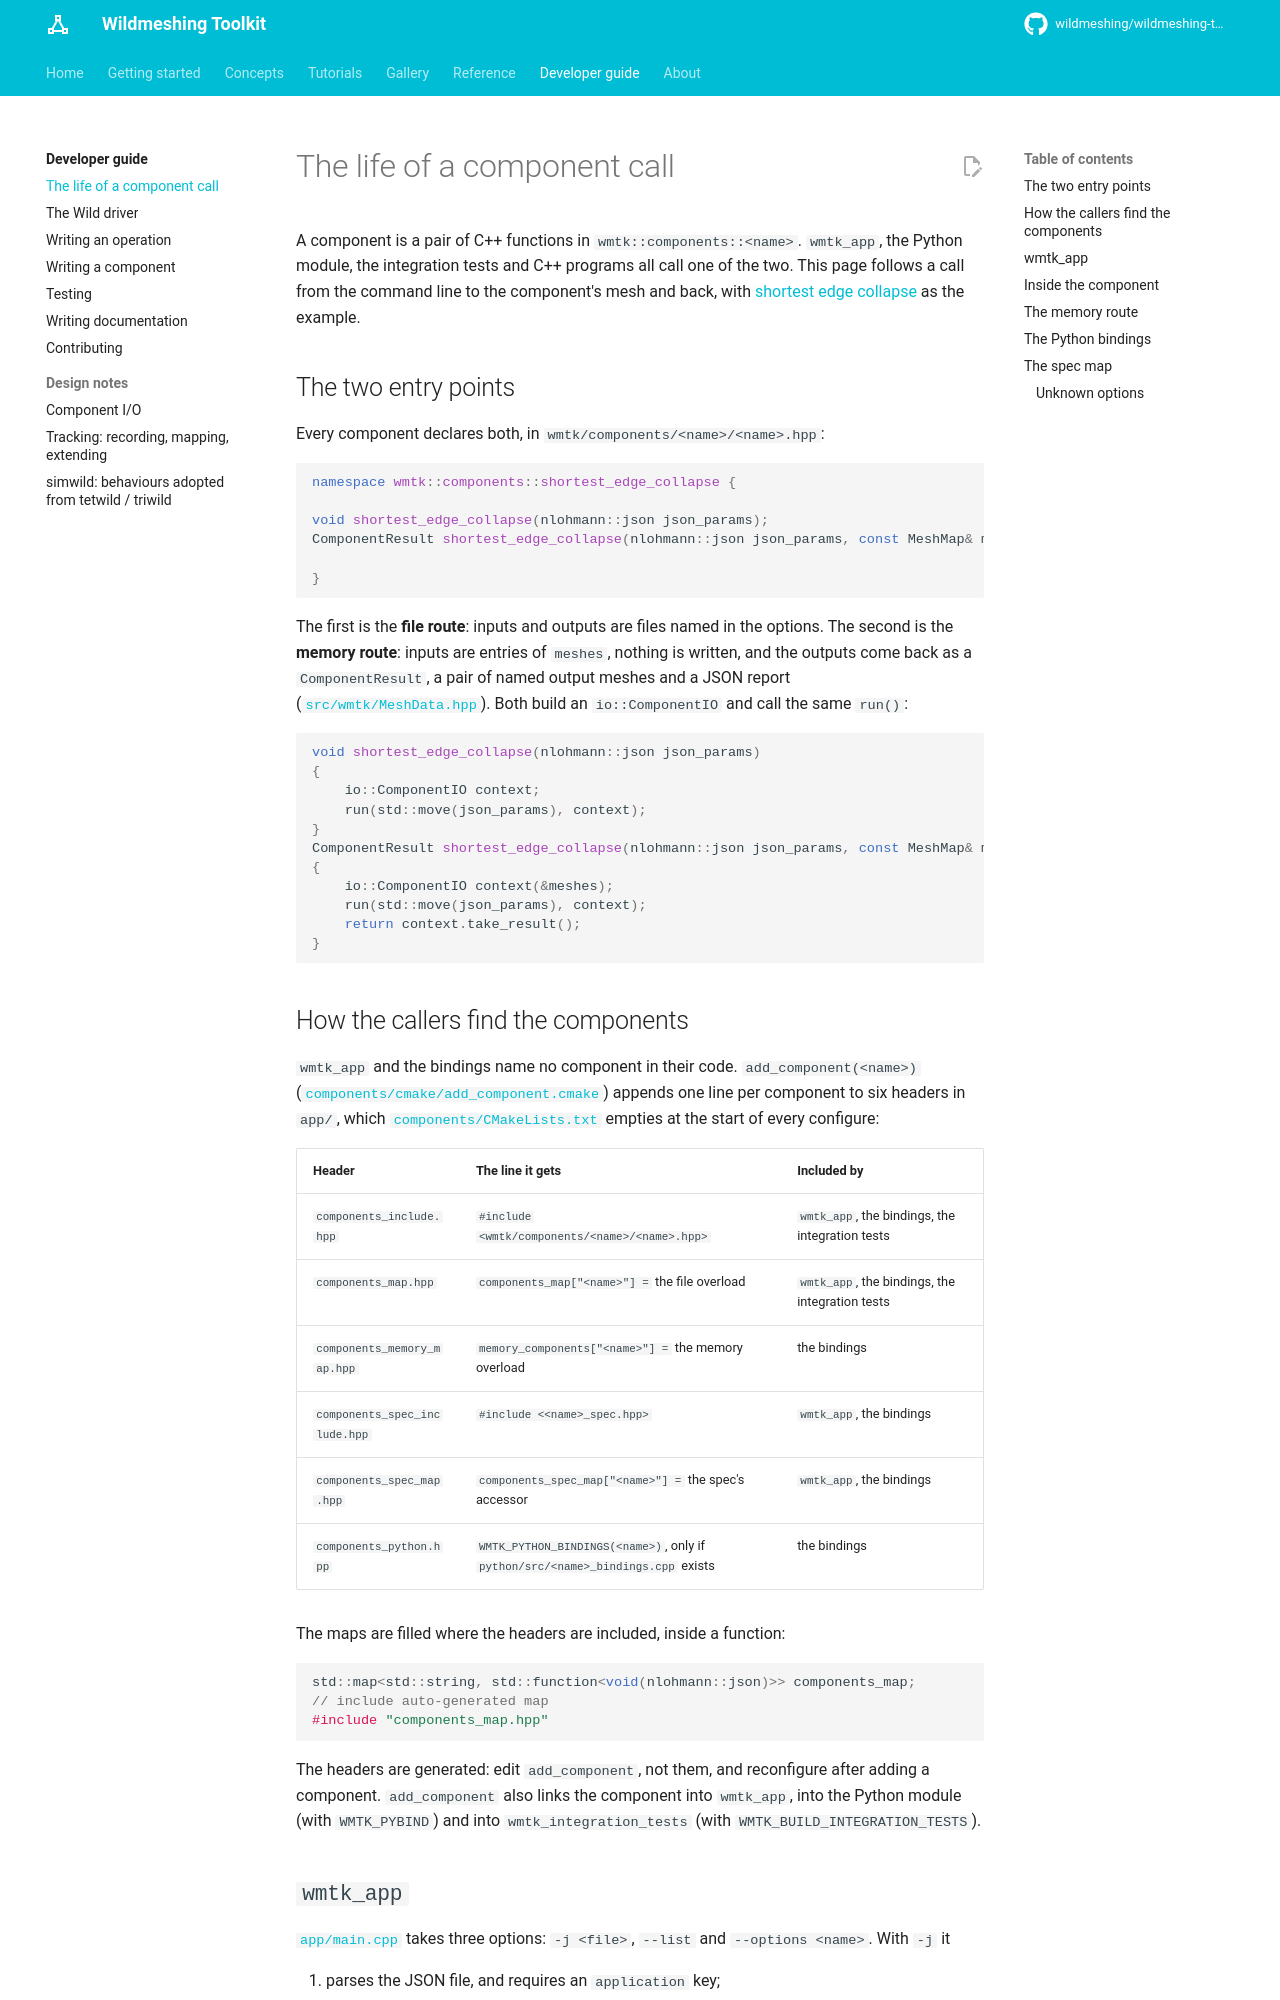

repository: wildmeshing/wildmeshing-toolkit · page: developer/component-call/index.html · generator: mkdocs

# The life of a component call

A component is a pair of C++ functions in `wmtk::components::<name>`. `wmtk_app`, the Python
module, the integration tests and C++ programs all call one of the two. This page follows a call
from the command line to the component's mesh and back, with
[shortest edge collapse](https://github.com/wildmeshing/wildmeshing-toolkit/blob/main/components/shortest_edge_collapse/wmtk/components/shortest_edge_collapse/shortest_edge_collapse.cpp)
as the example.

## The two entry points

Every component declares both, in `wmtk/components/<name>/<name>.hpp`:

```cpp
namespace wmtk::components::shortest_edge_collapse {

void shortest_edge_collapse(nlohmann::json json_params);
ComponentResult shortest_edge_collapse(nlohmann::json json_params, const MeshMap& meshes);

}
```

The first is the **file route**: inputs and outputs are files named in the options. The second is
the **memory route**: inputs are entries of `meshes`, nothing is written, and the outputs come
back as a `ComponentResult`, a pair of named output meshes and a JSON report
([`src/wmtk/MeshData.hpp`](https://github.com/wildmeshing/wildmeshing-toolkit/blob/main/src/wmtk/MeshData.hpp)).
Both build an `io::ComponentIO` and call the same `run()`:

```cpp
void shortest_edge_collapse(nlohmann::json json_params)
{
    io::ComponentIO context;
    run(std::move(json_params), context);
}
ComponentResult shortest_edge_collapse(nlohmann::json json_params, const MeshMap& meshes)
{
    io::ComponentIO context(&meshes);
    run(std::move(json_params), context);
    return context.take_result();
}
```

## How the callers find the components

`wmtk_app` and the bindings name no component in their code. `add_component(<name>)`
([`components/cmake/add_component.cmake`](https://github.com/wildmeshing/wildmeshing-toolkit/blob/main/components/cmake/add_component.cmake))
appends one line per component to six headers in `app/`, which
[`components/CMakeLists.txt`](https://github.com/wildmeshing/wildmeshing-toolkit/blob/main/components/CMakeLists.txt)
empties at the start of every configure:

| Header | The line it gets | Included by |
|---|---|---|
| `components_include.hpp` | `#include <wmtk/components/<name>/<name>.hpp>` | `wmtk_app`, the bindings, the integration tests |
| `components_map.hpp` | `components_map["<name>"] = ` the file overload | `wmtk_app`, the bindings, the integration tests |
| `components_memory_map.hpp` | `memory_components["<name>"] = ` the memory overload | the bindings |
| `components_spec_include.hpp` | `#include <<name>_spec.hpp>` | `wmtk_app`, the bindings |
| `components_spec_map.hpp` | `components_spec_map["<name>"] = ` the spec's accessor | `wmtk_app`, the bindings |
| `components_python.hpp` | `WMTK_PYTHON_BINDINGS(<name>)`, only if `python/src/<name>_bindings.cpp` exists | the bindings |

The maps are filled where the headers are included, inside a function:

```cpp
std::map<std::string, std::function<void(nlohmann::json)>> components_map;
// include auto-generated map
#include "components_map.hpp"
```

The headers are generated: edit `add_component`, not them, and reconfigure after adding a
component. `add_component` also links the component into `wmtk_app`, into the Python module
(with `WMTK_PYBIND`) and into `wmtk_integration_tests` (with `WMTK_BUILD_INTEGRATION_TESTS`).

## `wmtk_app`

[`app/main.cpp`](https://github.com/wildmeshing/wildmeshing-toolkit/blob/main/app/main.cpp) takes
three options: `-j <file>`, `--list` and `--options <name>`. With `-j` it

1. parses the JSON file, and requires an `application` key;
2. removes `$schema` (an editor's, see [JSON Schemas](../json-schemas.md)), and sets `input_dir`
   to the directory of the JSON file, so that the component resolves the paths in the file
   against it;
3. looks the application up in `components_map` (`Application ... unknown` otherwise);
4. warns about every top-level key the component's spec does not have (see
   [below](#unknown-options));
5. calls the file overload with the JSON.

`main` does not catch what the component throws: a component fails with
`log_and_throw_error`, which logs the message, and the process ends on the uncaught exception.
